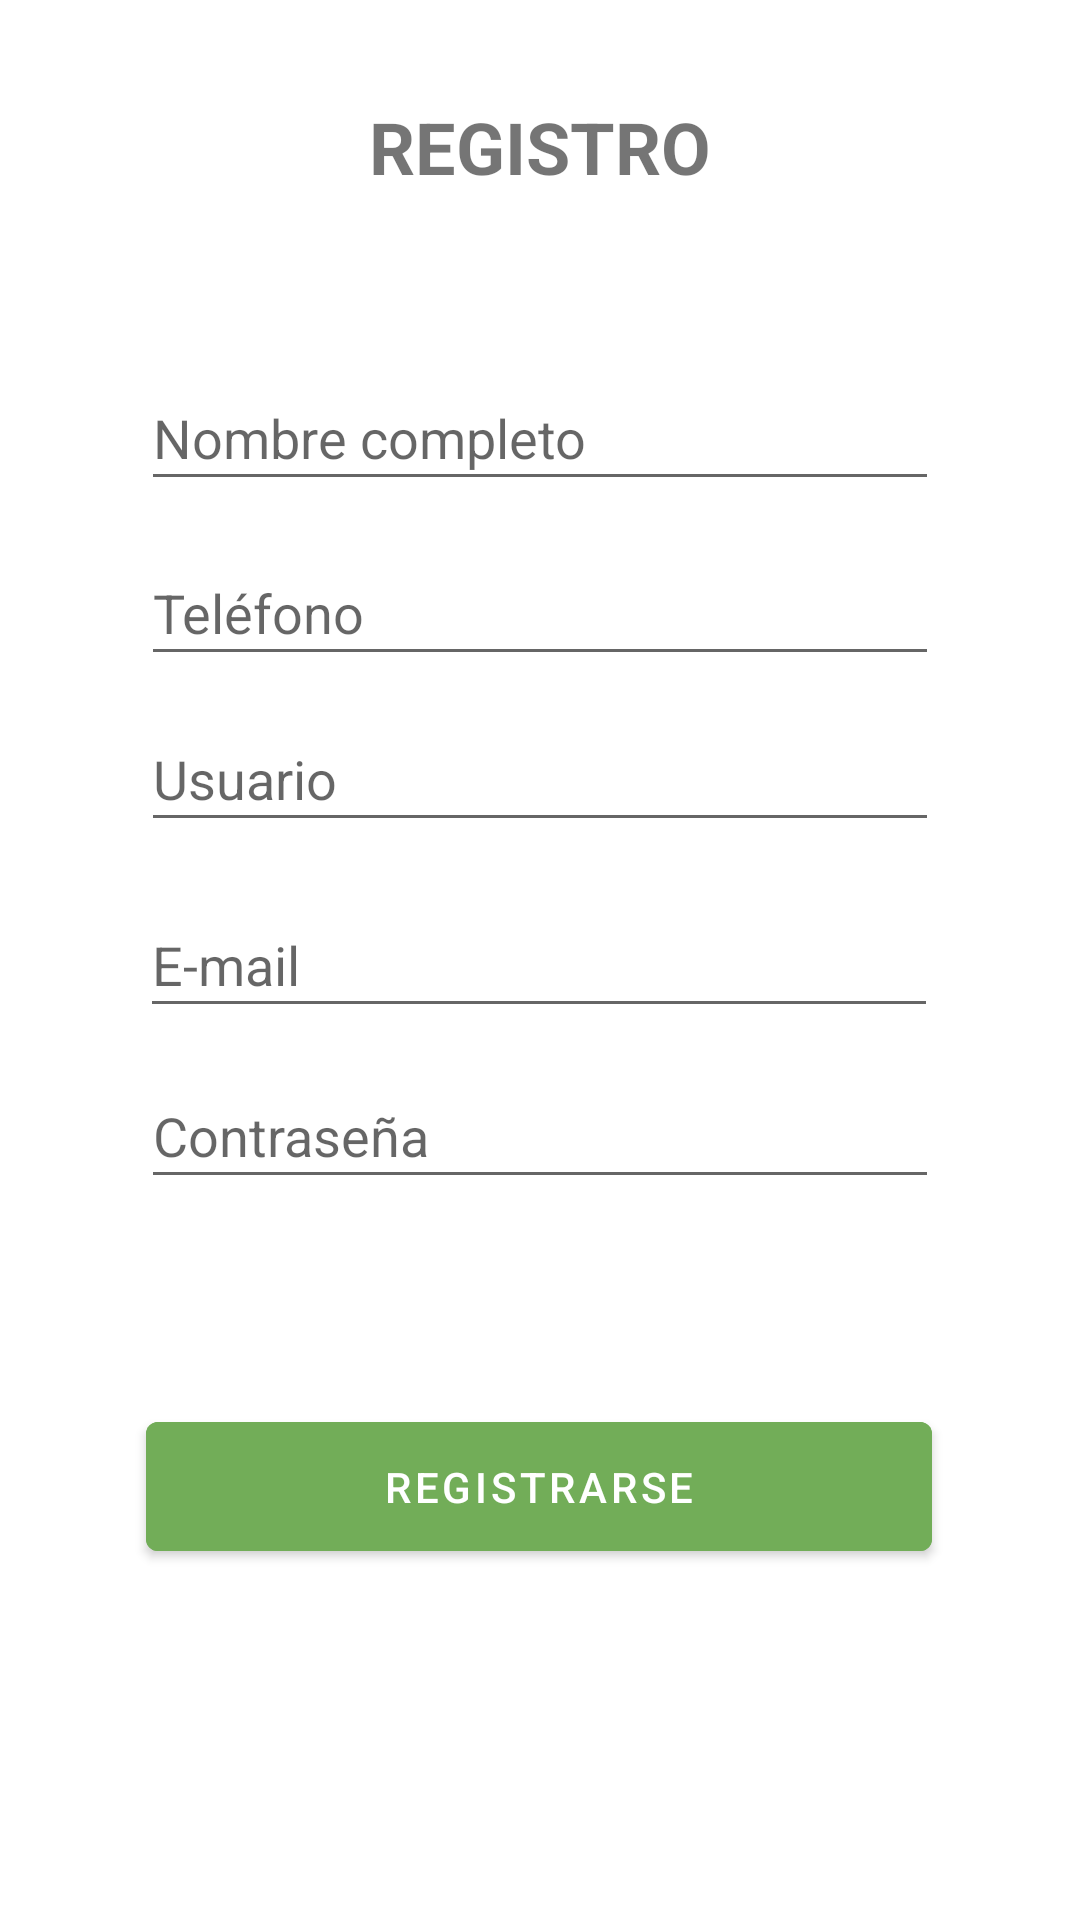

Produce the Android XML layout that renders to this screen, including the resource entries it uses.
<!-- AndroidManifest.xml: application theme Theme.Pruebas_PLANTAE -->
<!-- res/layout/activity_registro.xml -->
<?xml version="1.0" encoding="utf-8"?>
<androidx.constraintlayout.widget.ConstraintLayout xmlns:android="http://schemas.android.com/apk/res/android"
    xmlns:app="http://schemas.android.com/apk/res-auto"
    xmlns:tools="http://schemas.android.com/tools"
    android:layout_width="match_parent"
    android:layout_height="match_parent"
    android:background="@drawable/fondo_login"
    tools:context=".Registro">

    <EditText
        android:id="@+id/nombreReg"
        android:layout_width="266dp"
        android:layout_height="45dp"
        android:ems="10"
        android:hint="Nombre completo"
        android:inputType="textPersonName"
        app:layout_constraintBottom_toBottomOf="parent"
        app:layout_constraintEnd_toEndOf="parent"
        app:layout_constraintHorizontal_bias="0.5"
        app:layout_constraintStart_toStartOf="parent"
        app:layout_constraintTop_toTopOf="parent"
        app:layout_constraintVertical_bias="0.205" />

    <EditText
        android:id="@+id/telefonoReg"
        android:layout_width="266dp"
        android:layout_height="45dp"
        android:ems="10"
        android:hint="Teléfono"
        android:inputType="phone"
        app:layout_constraintBottom_toBottomOf="parent"
        app:layout_constraintEnd_toEndOf="parent"
        app:layout_constraintHorizontal_bias="0.5"
        app:layout_constraintStart_toStartOf="parent"
        app:layout_constraintTop_toTopOf="parent"
        app:layout_constraintVertical_bias="0.303" />

    <EditText
        android:id="@+id/usuarioReg"
        android:layout_width="266dp"
        android:layout_height="45dp"
        android:ems="10"
        android:hint="Usuario"
        android:inputType="textPersonName"
        app:layout_constraintBottom_toBottomOf="parent"
        app:layout_constraintEnd_toEndOf="parent"
        app:layout_constraintHorizontal_bias="0.5"
        app:layout_constraintStart_toStartOf="parent"
        app:layout_constraintTop_toTopOf="parent"
        app:layout_constraintVertical_bias="0.396" />

    <Button
        android:id="@+id/btn_Registrarse"
        android:layout_width="262dp"
        android:layout_height="55dp"
        android:backgroundTint="@color/green_btn"
        android:text="Registrarse"
        android:textColor="@color/white"
        app:layout_constraintBottom_toBottomOf="parent"
        app:layout_constraintEnd_toEndOf="parent"
        app:layout_constraintHorizontal_bias="0.496"
        app:layout_constraintStart_toStartOf="parent"
        app:layout_constraintTop_toBottomOf="@+id/contrasenaReg"
        app:layout_constraintVertical_bias="0.369" />

    <EditText
        android:id="@+id/contrasenaReg"
        android:layout_width="266dp"
        android:layout_height="45dp"
        android:ems="10"
        android:hint="Contraseña"
        android:inputType="textPassword"
        app:layout_constraintBottom_toBottomOf="parent"
        app:layout_constraintEnd_toEndOf="parent"
        app:layout_constraintHorizontal_bias="0.5"
        app:layout_constraintStart_toStartOf="parent"
        app:layout_constraintTop_toTopOf="parent"
        app:layout_constraintVertical_bias="0.596" />

    <EditText
        android:id="@+id/correoReg"
        android:layout_width="266dp"
        android:layout_height="45dp"
        android:ems="10"
        android:hint="E-mail"
        android:inputType="textEmailAddress"
        app:layout_constraintBottom_toBottomOf="parent"
        app:layout_constraintEnd_toEndOf="parent"
        app:layout_constraintHorizontal_bias="0.496"
        app:layout_constraintStart_toStartOf="parent"
        app:layout_constraintTop_toTopOf="parent" />

    <TextView
        android:id="@+id/txt_Registro"
        android:layout_width="wrap_content"
        android:layout_height="wrap_content"
        android:text="REGISTRO"
        android:textAlignment="center"
        android:textAllCaps="false"
        android:textSize="24sp"
        android:textStyle="bold"
        app:layout_constraintBottom_toBottomOf="parent"
        app:layout_constraintEnd_toEndOf="parent"
        app:layout_constraintStart_toStartOf="parent"
        app:layout_constraintTop_toTopOf="parent"
        app:layout_constraintVertical_bias="0.054" />


</androidx.constraintlayout.widget.ConstraintLayout>
<!-- resources referenced by this layout -->
<resources>
  <color name="green_btn">#72AD58</color>
  <color name="white">#FFFFFFFF</color>
  <style name="Theme.Pruebas_PLANTAE" parent="Theme.MaterialComponents.DayNight.DarkActionBar">
          
          <item name="colorPrimary">@color/green_btn</item>
          <item name="colorPrimaryVariant">@color/green_btn</item>
          <item name="colorOnPrimary">@color/white</item>
          
          <item name="colorSecondary">@color/teal_200</item>
          <item name="colorSecondaryVariant">@color/teal_700</item>
          <item name="colorOnSecondary">@color/black</item>
          
          <item name="android:statusBarColor">?attr/colorPrimaryVariant</item>
          
  
  
      </style>
  <color name="teal_200">#FF03DAC5</color>
  <color name="teal_700">#FF018786</color>
  <color name="black">#FF000000</color>
</resources>
